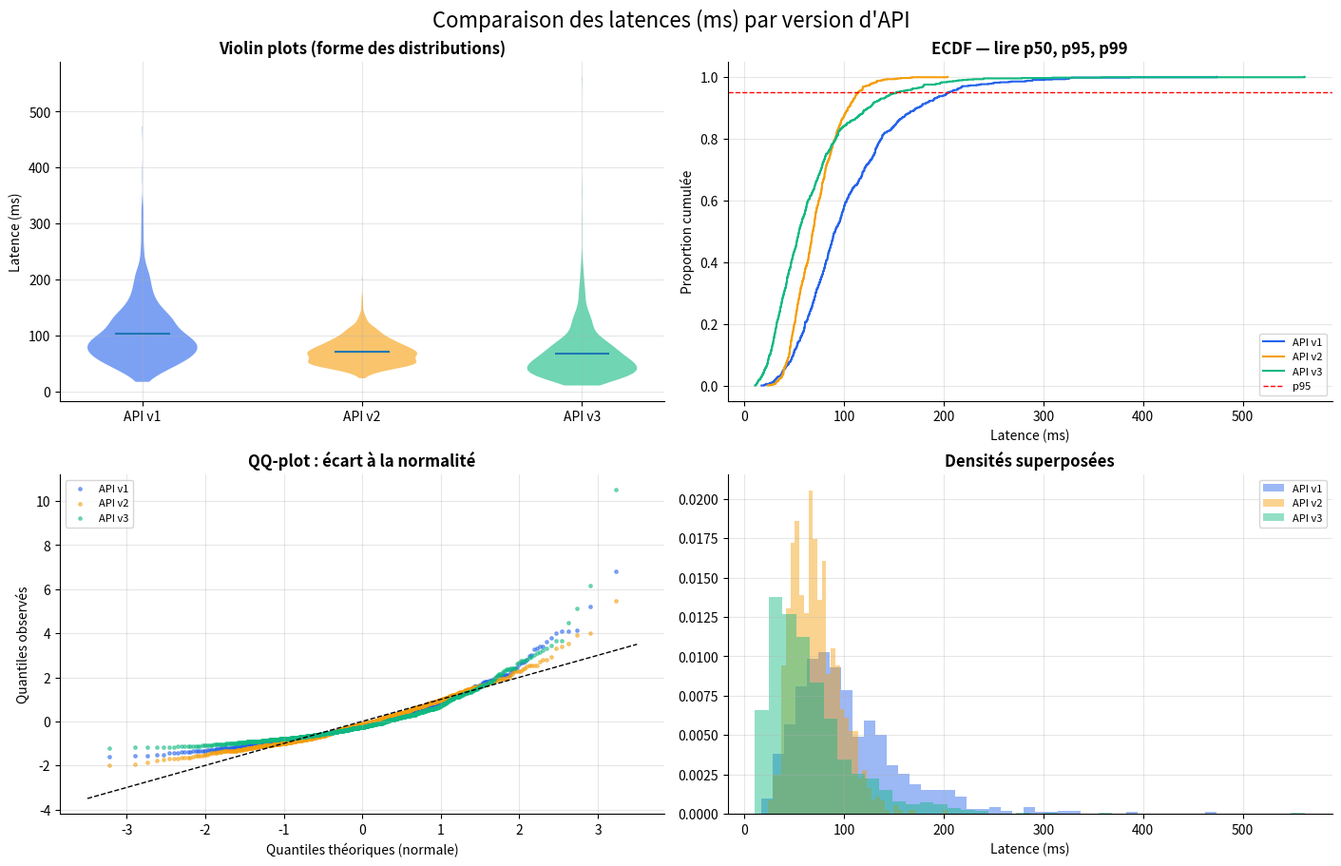

The script that saved this image:
"""Script 3 — Comparer 3 distributions : latences de 3 versions d'API."""
import numpy as np
import matplotlib.pyplot as plt
from statistics import NormalDist

rng = np.random.default_rng(3)
plt.rcParams.update({"axes.spines.top": False, "axes.spines.right": False,
                     "axes.grid": True, "grid.alpha": 0.3, "axes.titleweight": "bold"})
COLORS = ["#2563eb", "#f59e0b", "#10b981"]

data = {
    "API v1": rng.lognormal(4.5, .50, 800),
    "API v2": rng.lognormal(4.2, .35, 800),
    "API v3": rng.lognormal(4.0, .60, 800),
}

fig, axes = plt.subplots(2, 2, figsize=(14, 9), constrained_layout=True)
fig.suptitle("Comparaison des latences (ms) par version d'API", fontsize=16)

# 1. Violin plots
ax = axes[0, 0]
parts = ax.violinplot(list(data.values()), showmeans=True, showextrema=False)
for pc, c in zip(parts["bodies"], COLORS):
    pc.set_facecolor(c); pc.set_alpha(.6)
ax.set_xticks(range(1, len(data) + 1)); ax.set_xticklabels(data.keys())
ax.set_ylabel("Latence (ms)"); ax.set_title("Violin plots (forme des distributions)")

# 2. ECDF (fonction de répartition empirique) — idéal pour lire les percentiles
ax = axes[0, 1]
for (nom, v), c in zip(data.items(), COLORS):
    xs = np.sort(v)
    ax.step(xs, np.arange(1, len(xs) + 1) / len(xs), where="post", color=c, label=nom)
ax.axhline(.95, color="red", ls="--", lw=1, label="p95")
ax.set_xlabel("Latence (ms)"); ax.set_ylabel("Proportion cumulée")
ax.set_title("ECDF — lire p50, p95, p99"); ax.legend(fontsize=8)

# 3. QQ-plot vs loi normale (normalité des données standardisées)
ax = axes[1, 0]
norm = NormalDist()
for (nom, v), c in zip(data.items(), COLORS):
    v = np.sort((v - v.mean()) / v.std())
    theo = np.array([norm.inv_cdf((i + .5) / len(v)) for i in range(len(v))])
    ax.scatter(theo, v, s=6, alpha=.5, color=c, label=nom)
ax.plot([-3.5, 3.5], [-3.5, 3.5], "k--", lw=1)
ax.set_xlabel("Quantiles théoriques (normale)"); ax.set_ylabel("Quantiles observés")
ax.set_title("QQ-plot : écart à la normalité"); ax.legend(fontsize=8)

# 4. Histogrammes superposés (densité)
ax = axes[1, 1]
for (nom, v), c in zip(data.items(), COLORS):
    ax.hist(v, bins=40, density=True, alpha=.45, color=c, label=nom)
ax.set_xlabel("Latence (ms)"); ax.set_title("Densités superposées"); ax.legend(fontsize=8)

fig.savefig("03_distributions.png", dpi=150, bbox_inches="tight")
plt.show()
